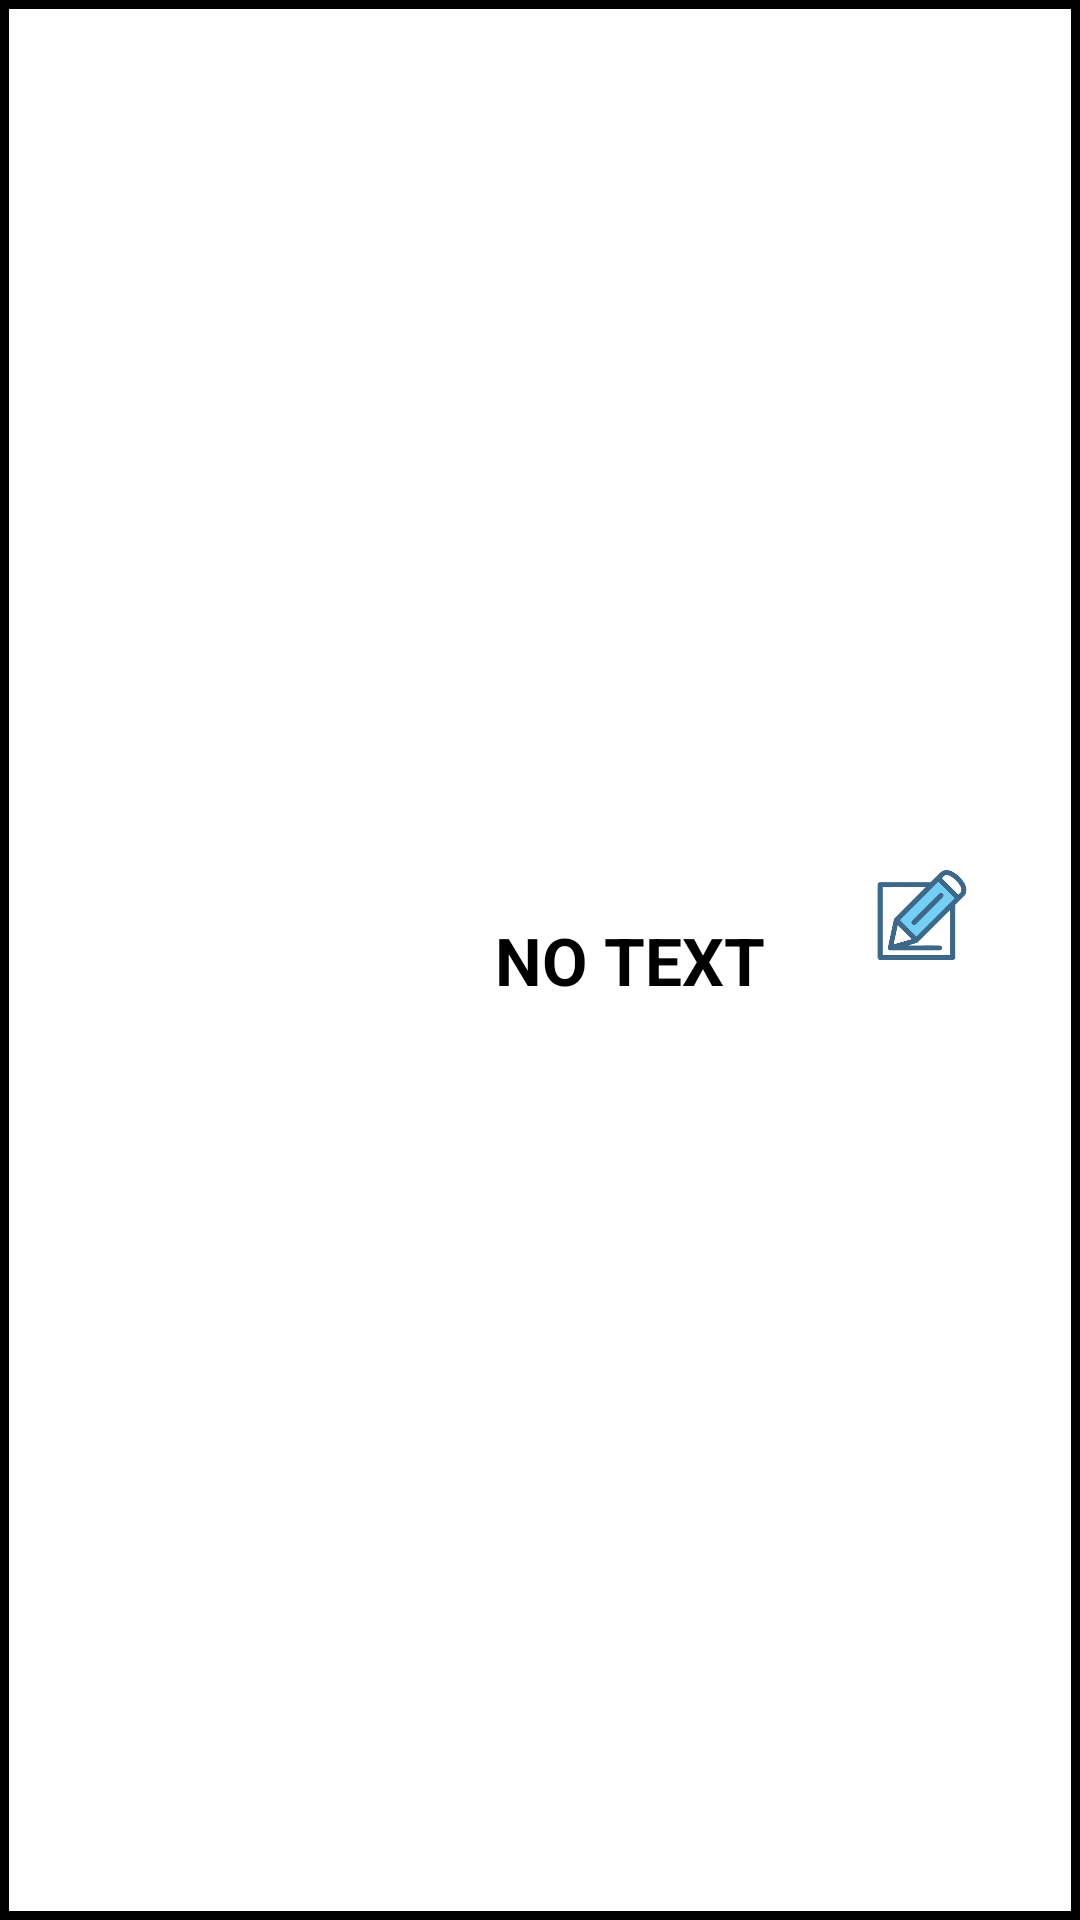

Reconstruct the res/layout file that produces this screen, plus the resources it refers to.
<!-- AndroidManifest.xml: application theme Theme.Timetable_Android -->
<!-- res/layout/timetable_category_row.xml -->
<?xml version="1.0" encoding="utf-8"?>
<LinearLayout xmlns:android="http://schemas.android.com/apk/res/android"
    android:id="@+id/ll_timetable_category_row"
    android:layout_width="match_parent"
    android:layout_height="wrap_content"
    android:layout_margin="20dp"
    android:orientation="horizontal"
    android:background="@drawable/black_thin_rectangle_border"
    >
    <ImageView
        android:id="@+id/ivCategoryImage"
        android:layout_width="150dp"
        android:layout_height="100dp"
        android:scaleType="fitXY"
        />
    <TextView
        android:id="@+id/tvCategory"
        android:layout_width="wrap_content"
        android:layout_height="match_parent"
        android:text="NO TEXT"
        android:layout_marginLeft="15dp"
        android:textColor="@color/black"
        android:textSize="22sp"
        android:textStyle="bold"
        android:gravity="center"
        />
    <LinearLayout
        android:layout_width="match_parent"
        android:layout_height="match_parent"
        android:orientation="vertical"
        android:gravity="center"
        >
        <ImageView
            android:id="@+id/ivEdit"
            android:layout_width="30dp"
            android:layout_height="30dp"
            android:background="@drawable/edit_icon">
        </ImageView>
        <ImageView
            android:id="@+id/ivDelete"
            android:layout_width="30dp"
            android:layout_height="30dp"
            android:background="@drawable/delete">
        </ImageView>
    </LinearLayout>

</LinearLayout>
<!-- resources referenced by this layout -->
<resources>
  <!-- drawable black_thin_rectangle_border (drawable) -->
  <?xml version="1.0" encoding="utf-8"?>
  <shape xmlns:android="http://schemas.android.com/apk/res/android">
      <stroke android:color="@color/black"
          android:width="3dp"/>
  </shape>
  <!-- drawable edit_icon: png bitmap (drawable-v24, 10818 bytes) -->
  <style name="Theme.Timetable_Android" parent="Theme.MaterialComponents.DayNight.NoActionBar">
          
          <item name="colorPrimary">@color/purple_500</item>
          <item name="colorPrimaryVariant">@color/purple_700</item>
          <item name="colorOnPrimary">@color/white</item>
          
          <item name="colorSecondary">@color/teal_200</item>
          <item name="colorSecondaryVariant">@color/teal_700</item>
          <item name="colorOnSecondary">@color/black</item>
          
          <item name="android:statusBarColor" tools:targetApi="l">?attr/colorPrimaryVariant</item>
          
          <item name="android:windowFullscreen">true</item>
      </style>
  <!-- not gathered from this repository: default colours our renderer supplied (Android Studio template values) -->
  <color name="purple_500">#FF6200EE</color>
  <color name="purple_700">#FF3700B3</color>
  <color name="teal_200">#FF03DAC5</color>
  <color name="teal_700">#FF018786</color>
  <color name="black">#FF000000</color>
  <color name="white">#FFFFFFFF</color>
</resources>
